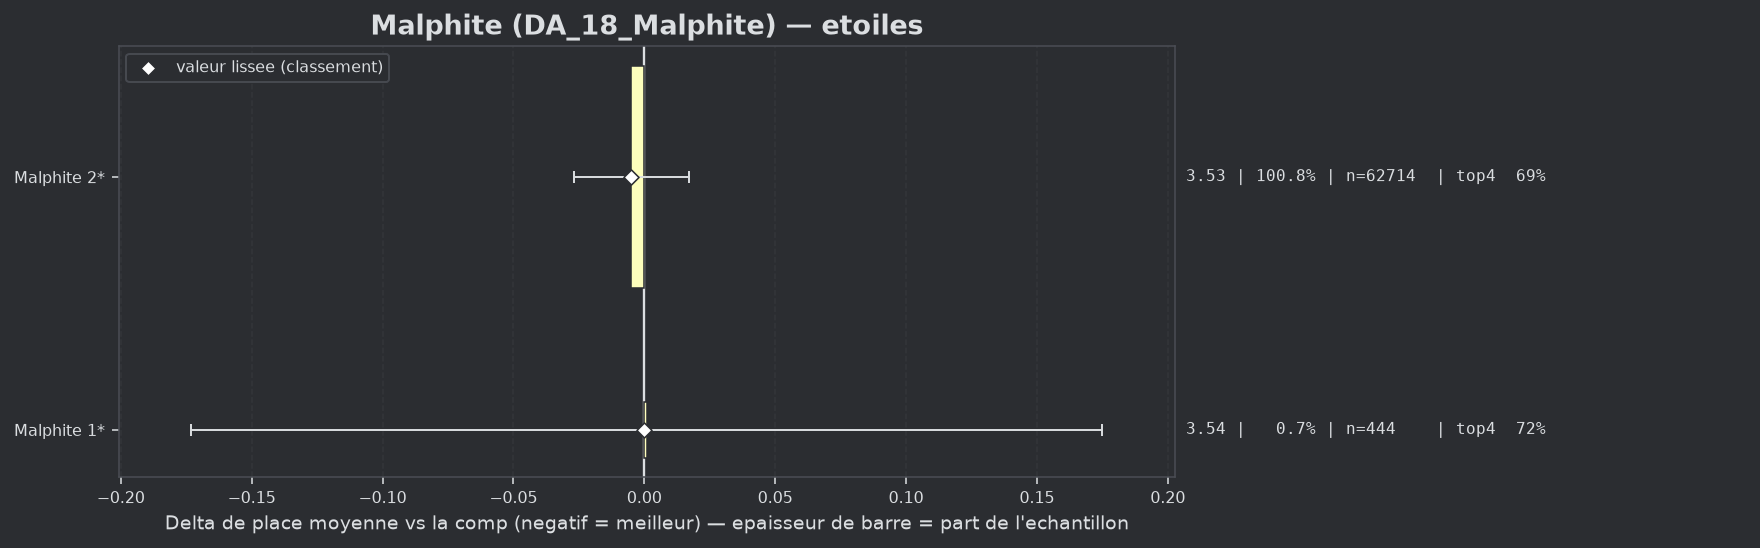

The file beside this chart, header and first rows:
group, label, n, share, avg_place, shrunk_avg, score, d_avg, d_avg_pess, impact, d_top4, win, top2, top4, sd, z, p, significant
populaire, Malphite 2*, 62714, 1.008, 3.534, 3.534, -0.005, -0.005, 0.0, 0.0049, 0.0011, 0.188, 0.3763, 0.6874, 2.012, -0.43, 0.6665, False
populaire, Malphite 1*, 444, 0.007134, 3.541, 3.54, 0.0, 0.001, 0.0, -0.0, 0.0322, 0.0946, 0.3739, 0.7185, 1.865, 0.01, 0.9886, False
